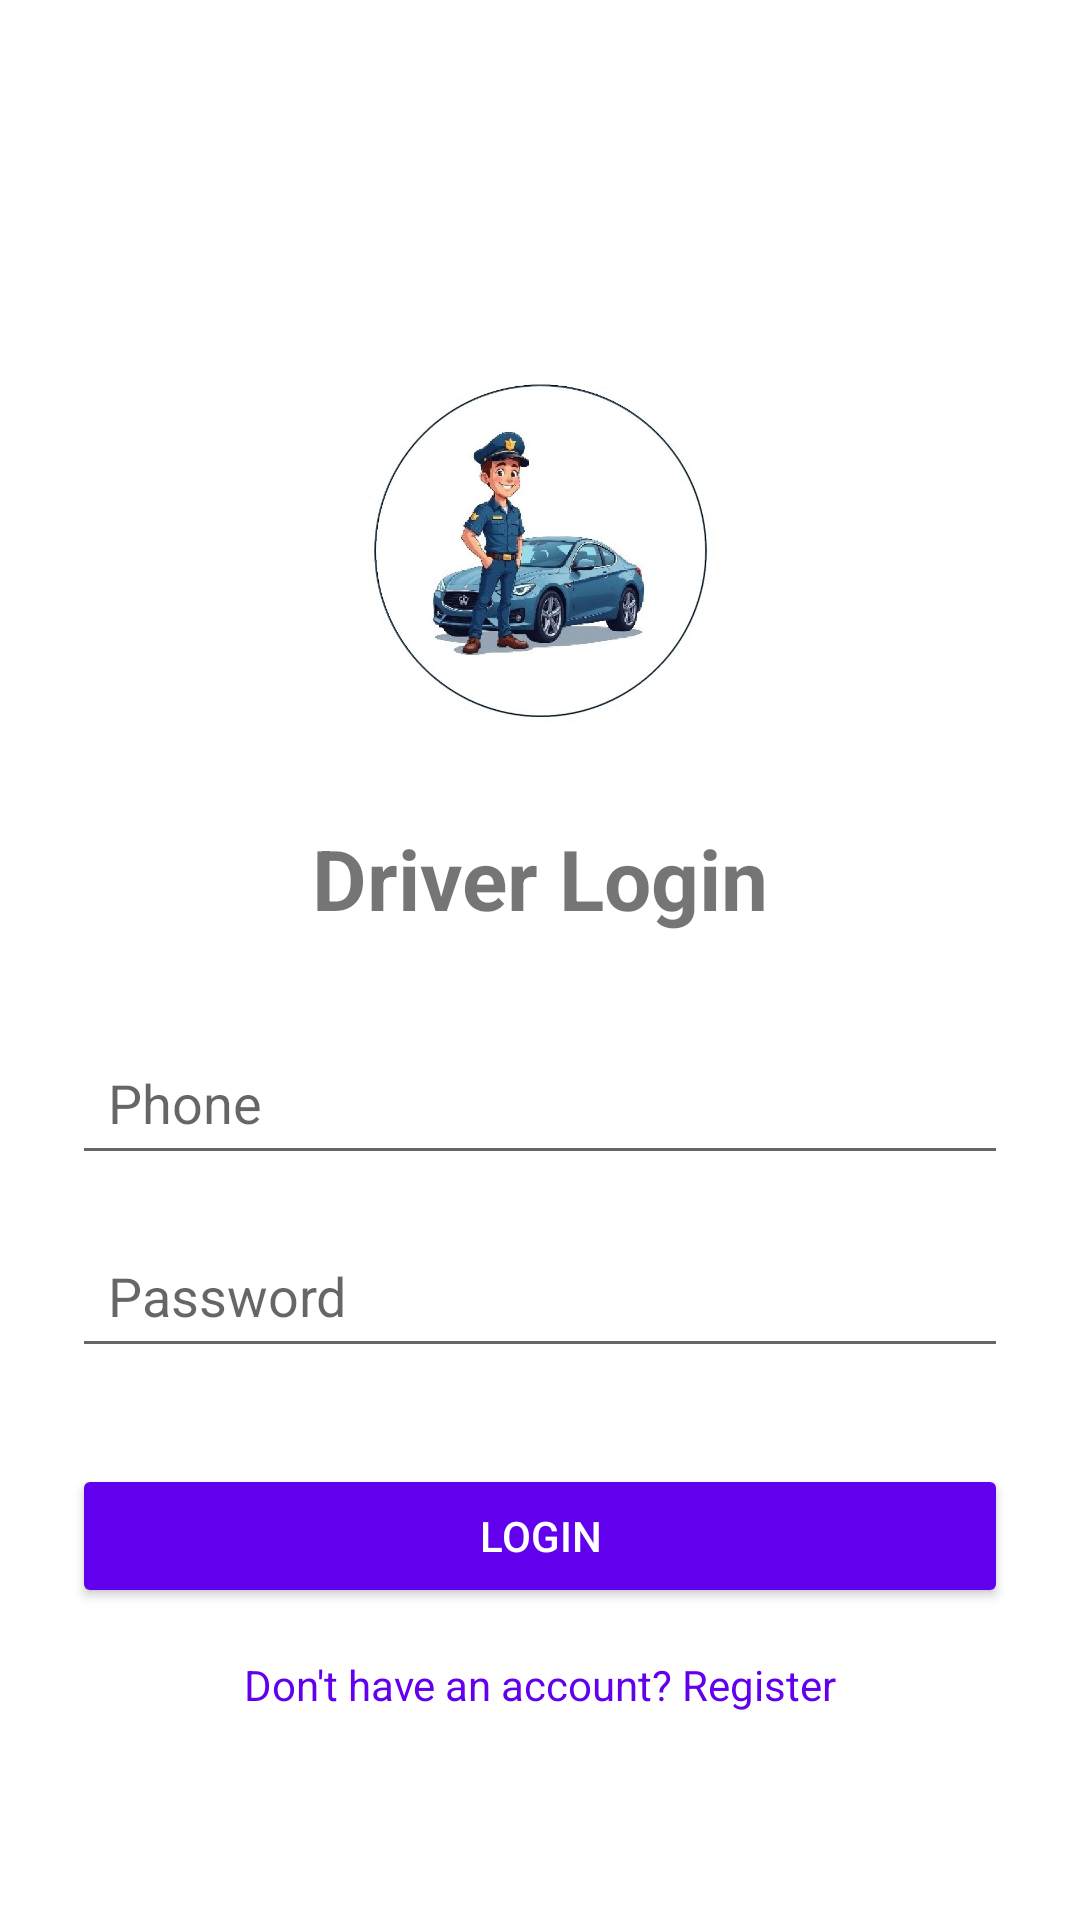

Write the Android layout XML for this screen, with the resource values it uses.
<!-- AndroidManifest.xml: application theme Theme.SDS -->
<!-- res/layout/activity_login.xml -->
<?xml version="1.0" encoding="utf-8"?>
<androidx.constraintlayout.widget.ConstraintLayout
    xmlns:android="http://schemas.android.com/apk/res/android"
    xmlns:app="http://schemas.android.com/apk/res-auto"
    android:layout_width="match_parent"
    android:layout_height="match_parent"
    android:padding="24dp">

    
    <ImageView
        android:id="@+id/imageViewLogo"
        android:layout_width="120dp"
        android:layout_height="120dp"
        android:src="@drawable/logo"
        android:contentDescription="Logo"
        app:layout_constraintTop_toTopOf="parent"
        app:layout_constraintStart_toStartOf="parent"
        app:layout_constraintEnd_toEndOf="parent"
        android:layout_marginTop="100dp" />

    <TextView
        android:id="@+id/loginTitle"
        android:layout_width="wrap_content"
        android:layout_height="wrap_content"
        android:text="Driver Login"
        android:textSize="28sp"
        android:textStyle="bold"
        app:layout_constraintTop_toTopOf="parent"
        app:layout_constraintStart_toStartOf="parent"
        app:layout_constraintEnd_toEndOf="parent"
        android:layout_marginTop="250dp" />

    <EditText
        android:id="@+id/editTextPhoneOrEmail"
        android:layout_width="0dp"
        android:layout_height="wrap_content"
        android:hint="Phone"
        android:inputType="phone"
        android:padding="12dp"
        app:layout_constraintTop_toBottomOf="@id/loginTitle"
        app:layout_constraintStart_toStartOf="parent"
        app:layout_constraintEnd_toEndOf="parent"
        android:layout_marginTop="32dp" />

    <EditText
        android:id="@+id/editTextPassword"
        android:layout_width="0dp"
        android:layout_height="wrap_content"
        android:hint="Password"
        android:inputType="numberPassword"
        android:padding="12dp"
        app:layout_constraintTop_toBottomOf="@id/editTextPhoneOrEmail"
        app:layout_constraintStart_toStartOf="parent"
        app:layout_constraintEnd_toEndOf="parent"
        android:layout_marginTop="16dp" />

    <Button
        android:id="@+id/buttonLogin"
        android:layout_width="0dp"
        android:layout_height="wrap_content"
        android:text="Login"
        android:backgroundTint="@color/purple_500"
        android:textColor="@android:color/white"
        android:padding="12dp"
        app:layout_constraintTop_toBottomOf="@id/editTextPassword"
        app:layout_constraintStart_toStartOf="parent"
        app:layout_constraintEnd_toEndOf="parent"
        android:layout_marginTop="32dp" />

    <TextView
        android:id="@+id/textViewRegister"
        android:layout_width="wrap_content"
        android:layout_height="wrap_content"
        android:text="Don't have an account? Register"
        android:textColor="@color/purple_500"
        android:textSize="14sp"
        app:layout_constraintTop_toBottomOf="@id/buttonLogin"
        app:layout_constraintStart_toStartOf="parent"
        app:layout_constraintEnd_toEndOf="parent"
        android:layout_marginTop="16dp" />

    
    <ProgressBar
        android:id="@+id/progressBar"
        android:layout_width="wrap_content"
        android:layout_height="wrap_content"
        android:visibility="gone"
        app:layout_constraintTop_toTopOf="parent"
        app:layout_constraintBottom_toBottomOf="parent"
        app:layout_constraintStart_toStartOf="parent"
        app:layout_constraintEnd_toEndOf="parent"/>



</androidx.constraintlayout.widget.ConstraintLayout>
<!-- resources referenced by this layout -->
<resources>
  <color name="purple_500">#FF6200EE</color>
  <!-- drawable logo: jpg bitmap (drawable, 72095 bytes) -->
  <style name="Theme.SDS" parent="Theme.MaterialComponents.DayNight.NoActionBar">
          
          <item name="colorPrimary">@color/purple_500</item>
          <item name="colorPrimaryVariant">@color/purple_700</item>
          <item name="colorOnPrimary">@color/white</item>
          
          <item name="colorSecondary">@color/teal_200</item>
          <item name="colorSecondaryVariant">@color/teal_700</item>
          <item name="colorOnSecondary">@color/black</item>
          
          <item name="android:statusBarColor">?attr/colorPrimaryVariant</item>
          
      </style>
  <color name="purple_700">#FF3700B3</color>
  <color name="white">#FFFFFFFF</color>
  <color name="teal_200">#FF03DAC5</color>
  <color name="teal_700">#FF018786</color>
  <color name="black">#FF000000</color>
</resources>
